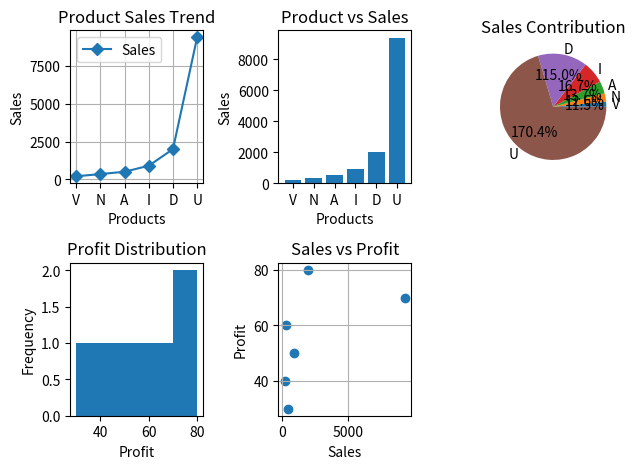

Write Python code to recreate this figure.
#Product Sales & Profit Analysis

import numpy as np
import pandas as pd
import matplotlib.pyplot as plt
sales=np.array([200,345,500,899,2000,9394])
profit=np.array([40,60,30,50,80,70])
products=["V","N","A","I","D","U"]

df=pd.DataFrame({
    "Product":products,
    "Sales":sales,
    "Profit":profit
    })
plt.subplot(2,3,1)
plt.plot(products,sales,marker="D",label="Sales")
plt.title("Product Sales Trend")
plt.xlabel("Products")
plt.ylabel("Sales")
plt.legend()
plt.grid(True)

plt.subplot(2,3,2)
plt.bar(products,sales)
plt.title("Product vs Sales")
plt.xlabel("Products")
plt.ylabel("Sales")

plt.subplot(2,3,3)
plt.pie(
    sales,
    labels=products,
    autopct="1%.1f%%"
    )
plt.title("Sales Contribution")

plt.subplot(2,3,4)
plt.hist(profit,bins=5)
plt.title("Profit Distribution")
plt.xlabel("Profit")
plt.ylabel("Frequency")

plt.subplot(2,3,5)
plt.scatter(sales,profit)
plt.title("Sales vs Profit")
plt.xlabel("Sales")
plt.ylabel("Profit")
plt.grid(True)
               
plt.subplot(2,3,6)
plt.axis("off")

plt.tight_layout()
plt.show()

               
